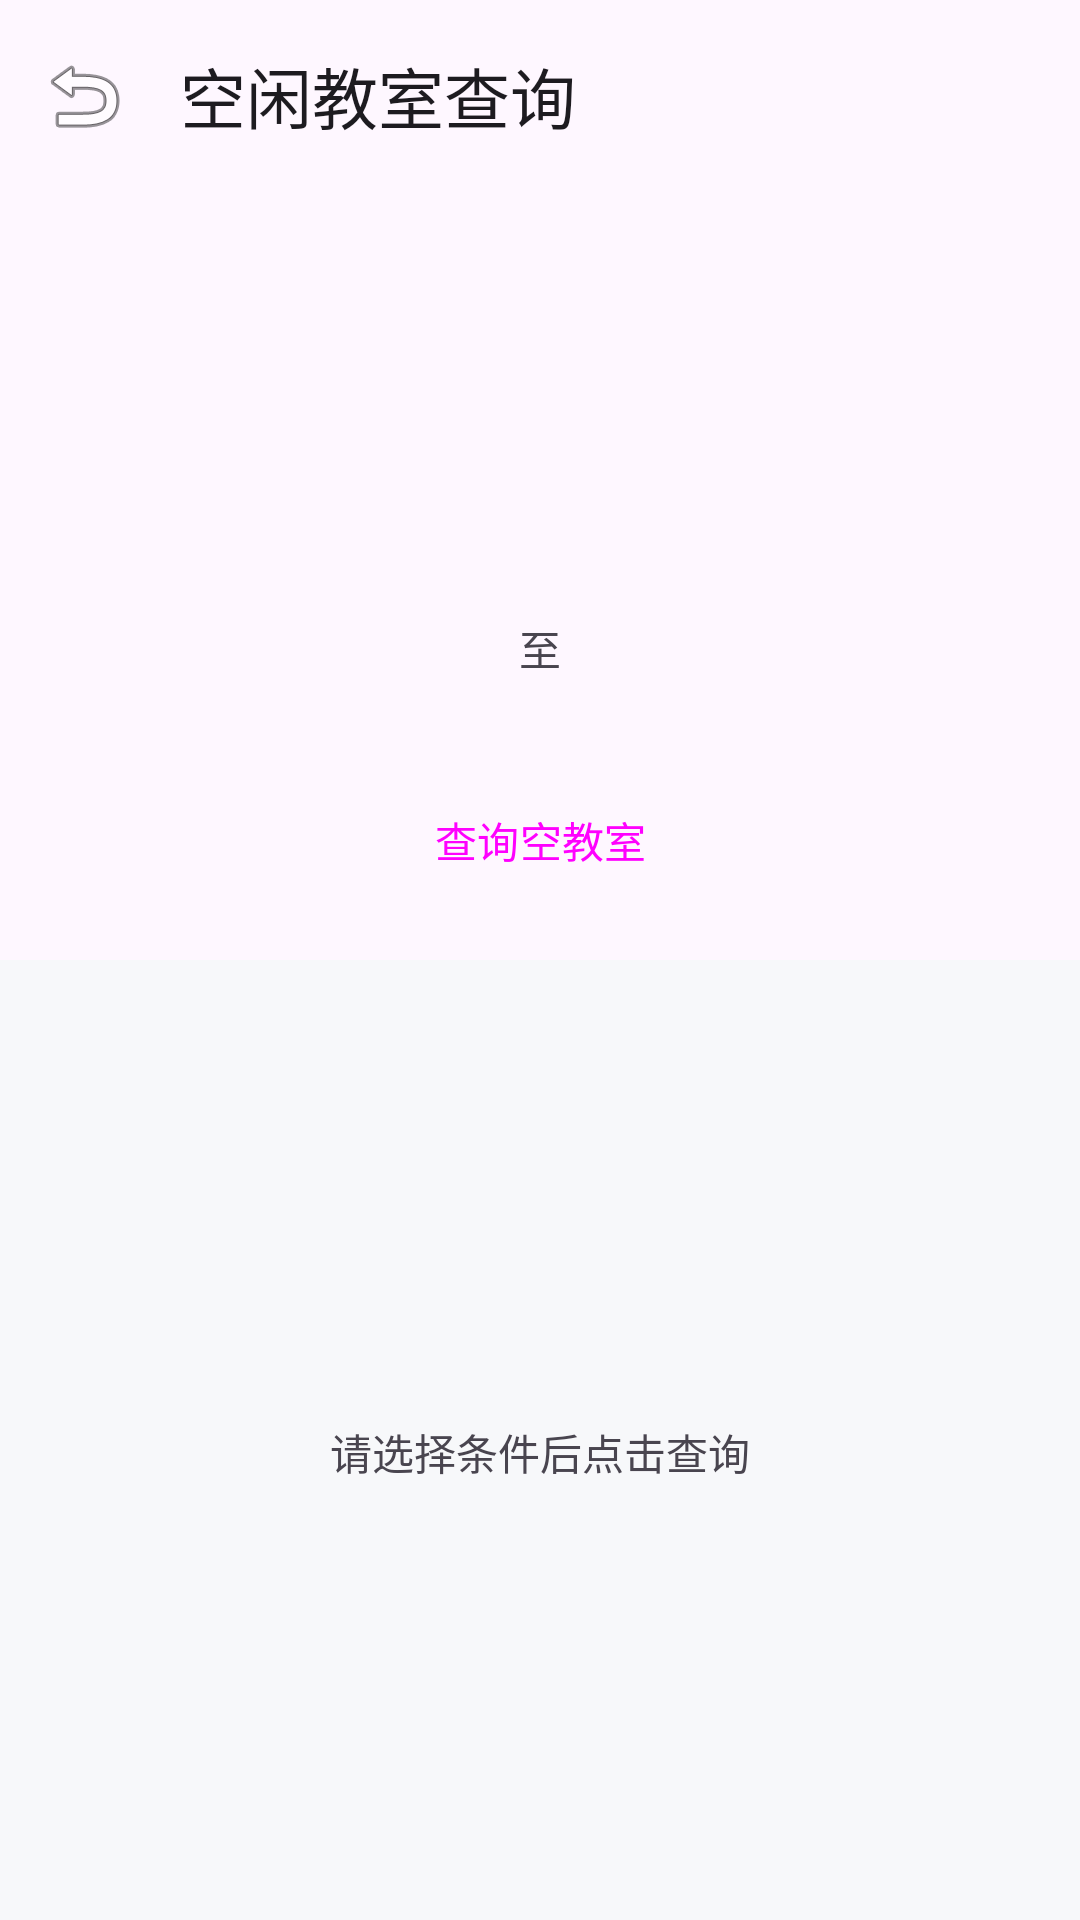

Here is an Android app screen rendered from its layout file. Give the layout XML and the strings, colors and styles it references.
<!-- AndroidManifest.xml: application theme Theme.NJFUSchedule -->
<!-- res/layout/activity_empty_room.xml -->
<?xml version="1.0" encoding="utf-8"?>
<LinearLayout xmlns:android="http://schemas.android.com/apk/res/android"
    xmlns:app="http://schemas.android.com/apk/res-auto"
    android:layout_width="match_parent"
    android:layout_height="match_parent"
    android:orientation="vertical"
    android:background="@color/background">

    <androidx.appcompat.widget.Toolbar
        android:id="@+id/toolbar"
        android:layout_width="match_parent"
        android:layout_height="?attr/actionBarSize"
        android:background="?attr/colorSurface"
        app:title="空闲教室查询"
        app:navigationIcon="@android:drawable/ic_menu_revert" />

    <LinearLayout
        android:layout_width="match_parent"
        android:layout_height="wrap_content"
        android:orientation="vertical"
        android:padding="16dp"
        android:background="?attr/colorSurface"
        android:layout_marginBottom="8dp">

        <LinearLayout
            android:layout_width="match_parent"
            android:layout_height="wrap_content"
            android:orientation="horizontal"
            android:layout_marginBottom="8dp">
            <Spinner
                android:id="@+id/spinner_xnxqh"
                android:layout_width="0dp"
                android:layout_weight="1"
                android:layout_height="48dp"
                android:background="@drawable/bg_spinner"
                android:layout_marginEnd="4dp"/>
            <Spinner
                android:id="@+id/spinner_xqid"
                android:layout_width="0dp"
                android:layout_weight="1"
                android:layout_height="48dp"
                android:background="@drawable/bg_spinner"
                android:layout_marginStart="4dp"/>
        </LinearLayout>

        <LinearLayout
            android:layout_width="match_parent"
            android:layout_height="wrap_content"
            android:orientation="horizontal"
            android:layout_marginBottom="8dp">
            <Spinner
                android:id="@+id/spinner_zc"
                android:layout_width="0dp"
                android:layout_weight="1"
                android:layout_height="48dp"
                android:background="@drawable/bg_spinner"
                android:layout_marginEnd="4dp"/>
            <Spinner
                android:id="@+id/spinner_xq"
                android:layout_width="0dp"
                android:layout_weight="1"
                android:layout_height="48dp"
                android:background="@drawable/bg_spinner"
                android:layout_marginStart="4dp"/>
        </LinearLayout>

        <LinearLayout
            android:layout_width="match_parent"
            android:layout_height="wrap_content"
            android:orientation="horizontal"
            android:gravity="center_vertical"
            android:layout_marginBottom="16dp">
            <Spinner
                android:id="@+id/spinner_jc1"
                android:layout_width="0dp"
                android:layout_weight="1"
                android:layout_height="48dp"
                android:background="@drawable/bg_spinner"/>
            <TextView
                android:layout_width="wrap_content"
                android:layout_height="wrap_content"
                android:text="至"
                android:layout_marginHorizontal="8dp"/>
            <Spinner
                android:id="@+id/spinner_jc2"
                android:layout_width="0dp"
                android:layout_weight="1"
                android:layout_height="48dp"
                android:background="@drawable/bg_spinner"/>
        </LinearLayout>

        <Button
            android:id="@+id/btn_search"
            style="@style/Widget.Material3.Button"
            android:layout_width="match_parent"
            android:layout_height="wrap_content"
            android:text="查询空教室"/>
    </LinearLayout>

    <FrameLayout
        android:layout_width="match_parent"
        android:layout_height="0dp"
        android:layout_weight="1">

        <androidx.recyclerview.widget.RecyclerView
            android:id="@+id/rv_results"
            android:layout_width="match_parent"
            android:layout_height="match_parent"
            android:padding="8dp"
            android:clipToPadding="false"/>

        <ProgressBar
            android:id="@+id/progress"
            android:layout_width="wrap_content"
            android:layout_height="wrap_content"
            android:layout_gravity="center"
            android:visibility="gone"/>

        <TextView
            android:id="@+id/tv_empty"
            android:layout_width="wrap_content"
            android:layout_height="wrap_content"
            android:layout_gravity="center"
            android:text="请选择条件后点击查询"
            android:textColor="?attr/colorControlNormal"/>
    </FrameLayout>

</LinearLayout>
<!-- resources referenced by this layout -->
<resources>
  <color name="background">#F7F8FA</color>
  <style name="Theme.NJFUSchedule" parent="Theme.Material3.Light.NoActionBar">
          <item name="colorPrimary">@color/secondary</item>
          <item name="colorOnPrimary">@color/on_primary</item>
          <item name="android:statusBarColor">#00000000</item>
          <item name="android:windowLightStatusBar">true</item>
          <item name="android:windowBackground">@color/background</item>
          <item name="android:navigationBarColor">@color/surface</item>
      </style>
  <color name="secondary">#5B8DEF</color>
  <color name="on_primary">#FFFFFF</color>
  <color name="surface">#FFFFFF</color>
</resources>
